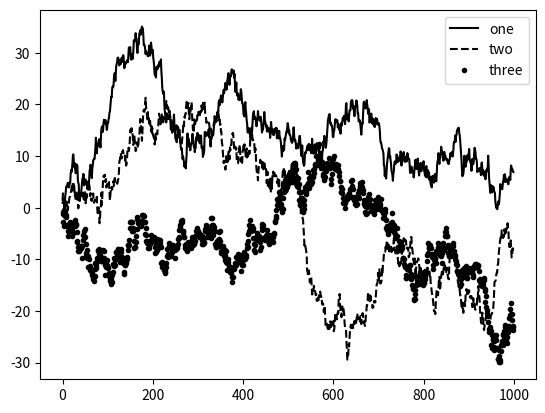

This chart was generated by the following Python code:
import numpy as np
import pandas as pd
import matplotlib.pyplot as plt
from numpy.random import randn
fig = plt.figure()
ax = fig.add_subplot(1, 1, 1)
ax.plot(randn(1000).cumsum(), 'k', label='one')
ax.plot(randn(1000).cumsum(), 'k--', label='two')
ax.plot(randn(1000).cumsum(), 'k.', label='three')
ax.legend(loc='best')
plt.show()